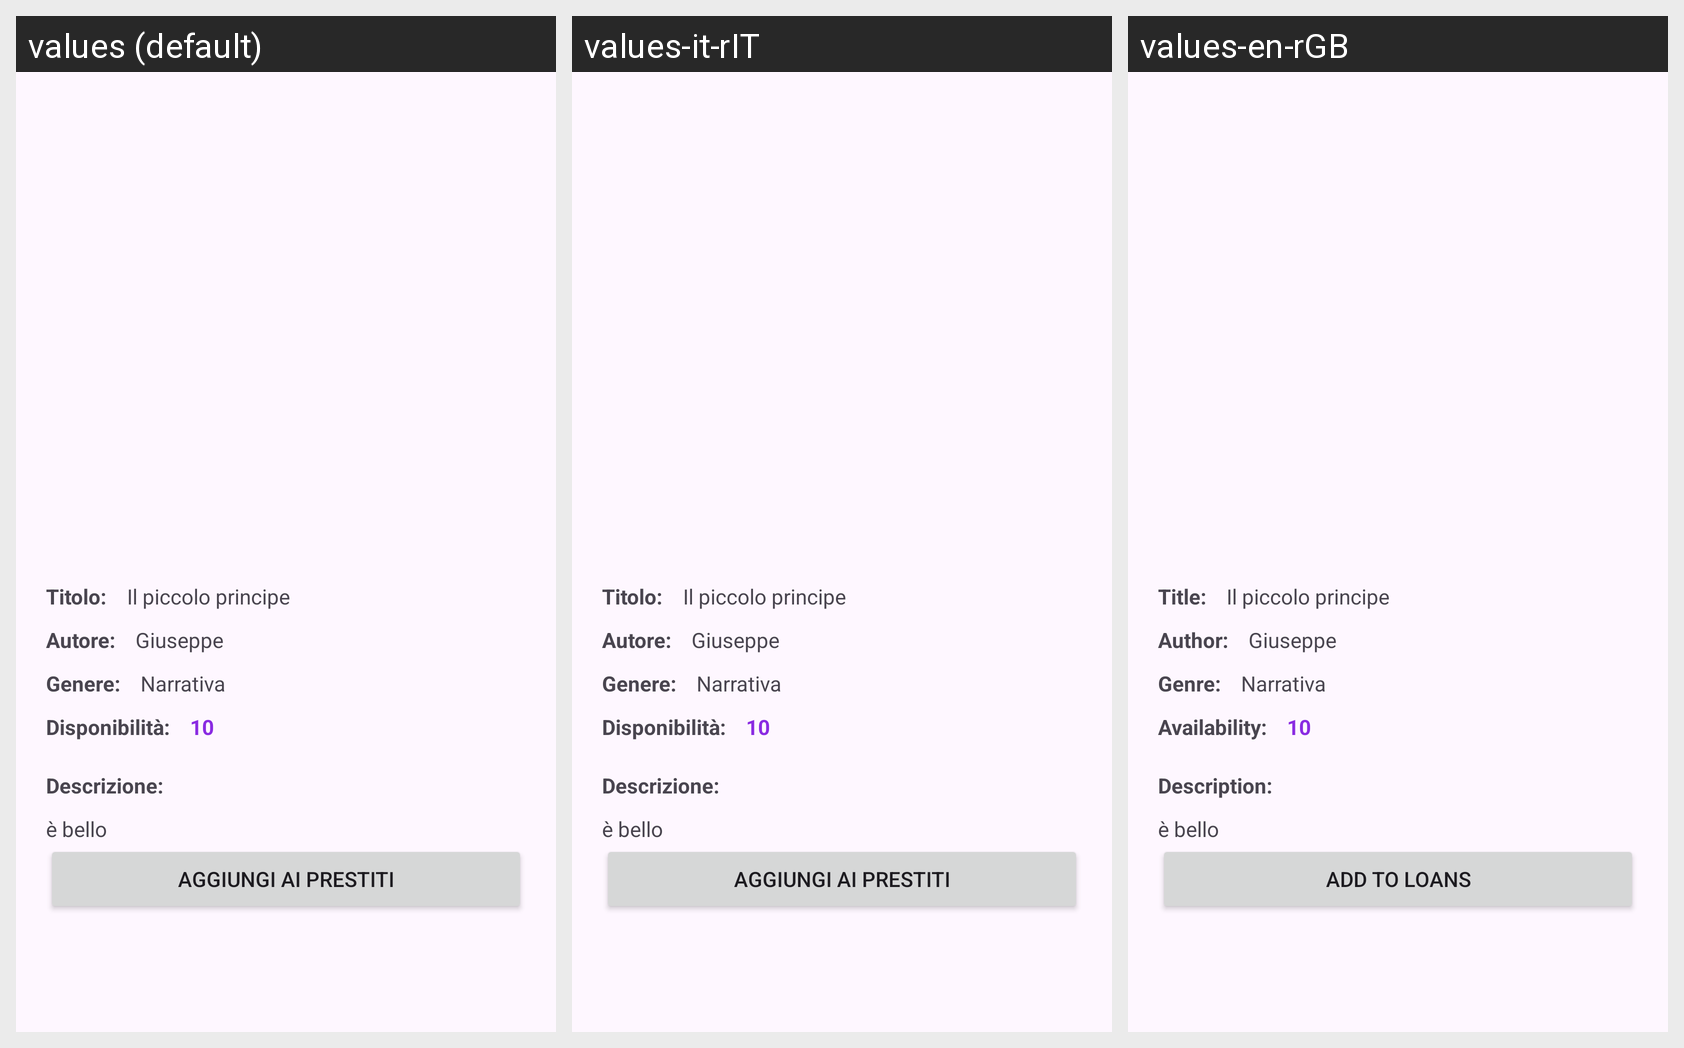

The same Android screen rendered under several of its app's locales, left to right. List the strings drawn on it with the default value and each locale's translation.
Android screen res/layout/fragment_dettagli_libro_u.xml rendered under 3 locales, left to right: values (default), values-it-rIT, values-en-rGB. Device: Nexus 5 (rendered at 1080×1920; each locale shown at half size, 540×960, under a caption strip naming it); theme Theme.Biblioteca.
Strings drawn on this screen, with the default value and each locale's value (text and hints the layout hard-codes, and strings that could not be matched under every locale, appear in the picture but are not listed):

titolo_text
  values: Titolo: 
  values-it-rIT: Titolo: 
  values-en-rGB: Title: 

autore_text
  values: Autore: 
  values-it-rIT: Autore: 
  values-en-rGB: Author: 

genere_text
  values: Genere: 
  values-it-rIT: Genere: 
  values-en-rGB: Genre: 

disp_text
  values: Disponibilità: 
  values-it-rIT: Disponibilità: 
  values-en-rGB: Availability: 

descrizione_text
  values: Descrizione: 
  values-it-rIT: Descrizione: 
  values-en-rGB: Description: 

aggprestito_text
  values: Aggiungi ai prestiti
  values-it-rIT: Aggiungi ai prestiti
  values-en-rGB: Add to loans
